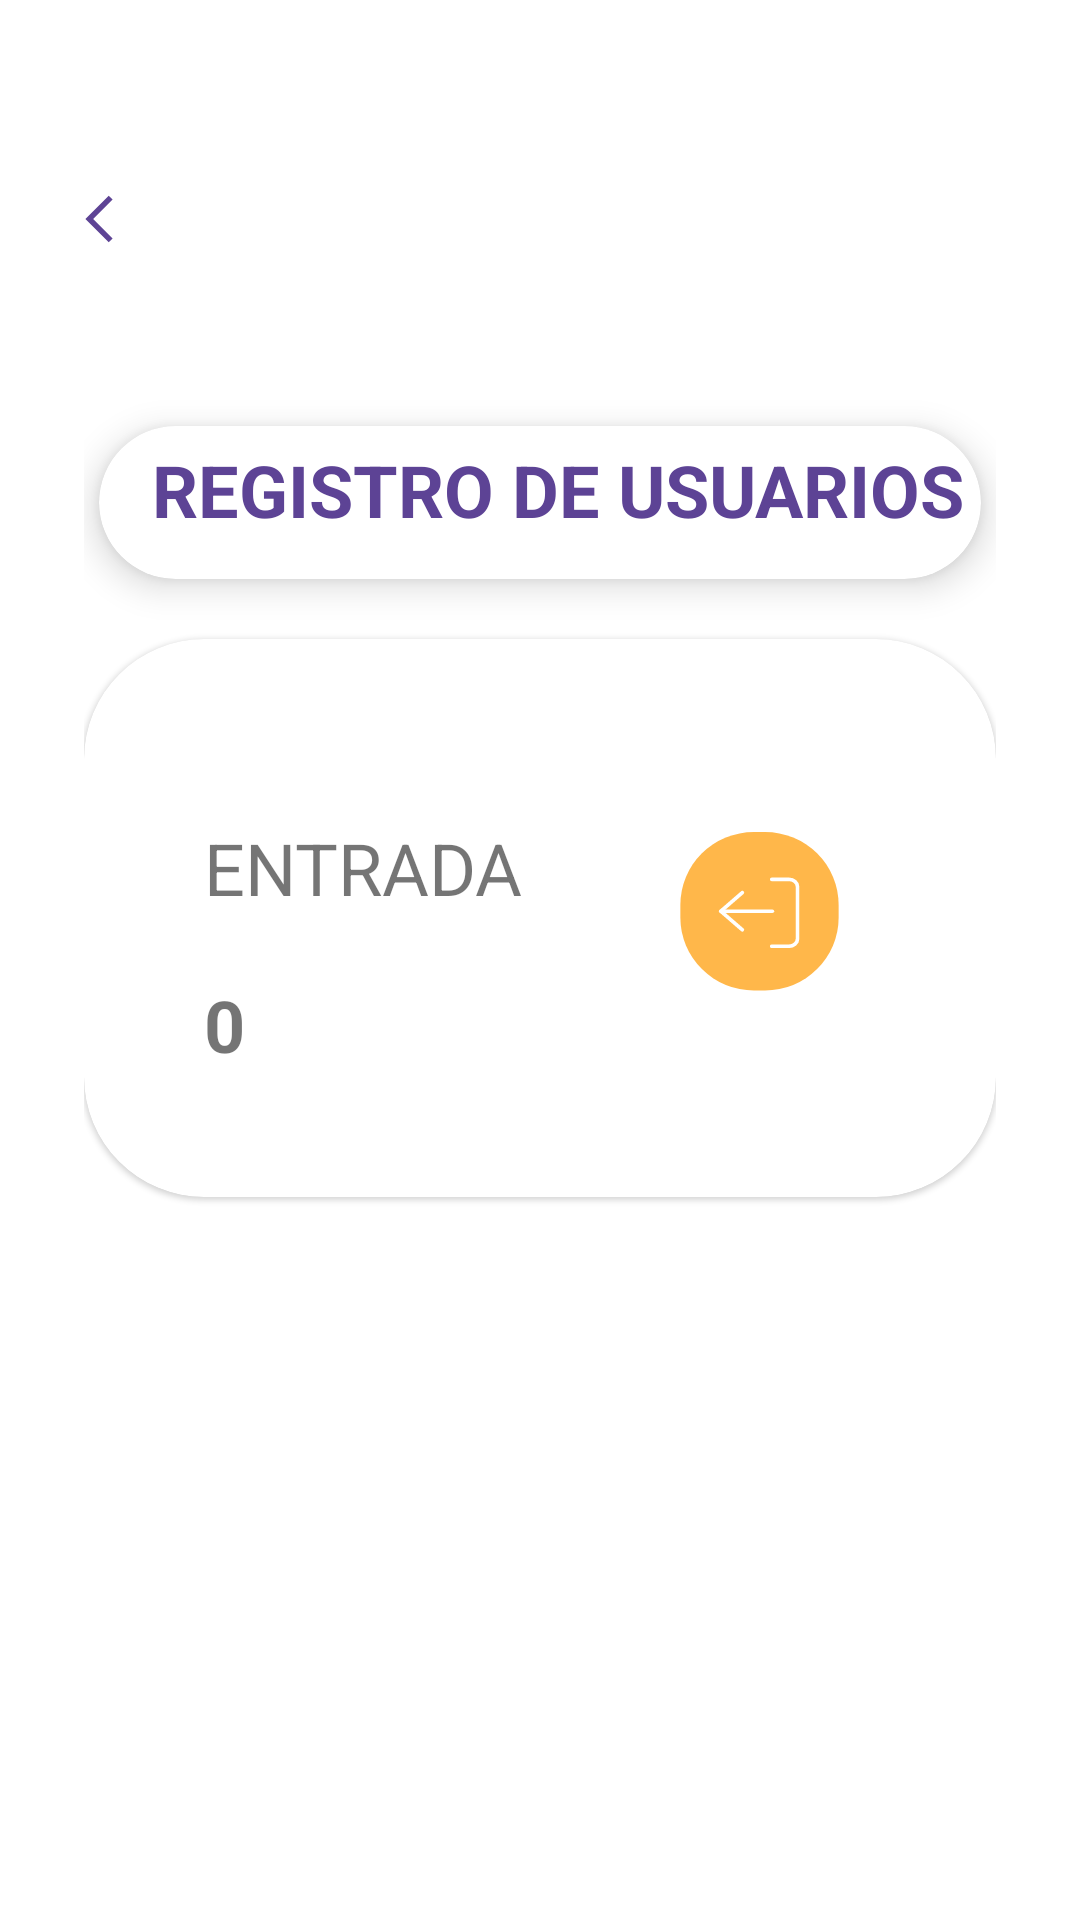

Here is an Android app screen rendered from its layout file. Give the layout XML and the strings, colors and styles it references.
<!-- AndroidManifest.xml: application theme Theme.IDRD -->
<!-- res/layout/fragment_registro_botones.xml -->
<?xml version="1.0" encoding="utf-8"?>
<FrameLayout xmlns:android="http://schemas.android.com/apk/res/android"
    xmlns:tools="http://schemas.android.com/tools"
    android:layout_width="match_parent"
    android:layout_height="match_parent"
    xmlns:app="http://schemas.android.com/apk/res-auto"
    tools:context=".presentation.registro_botones.view.fragment_registro_botones">

    
    <LinearLayout
        android:layout_width="match_parent"
        android:layout_height="match_parent"
        android:padding="28dp"
        android:orientation="vertical"
        >

        <ImageButton
            android:layout_width="wrap_content"
            android:layout_height="wrap_content"
            android:layout_marginTop="37dp"
            android:background="@drawable/ic_volver"

            ></ImageButton>

        <androidx.cardview.widget.CardView
            android:layout_width="match_parent"
            android:layout_height="51dp"
            android:layout_marginHorizontal="5dp"
            android:layout_marginTop="61dp"
            android:background="@color/white"
            app:cardCornerRadius="32dp"
            app:cardElevation="7dp">

            <TextView

                android:layout_width="match_parent"
                android:layout_height="wrap_content"
                android:text="REGISTRO DE USUARIOS"
                android:textSize="24dp"
                android:layout_marginLeft="12dp"
                android:layout_marginTop="5dp"
                android:textStyle="bold"
                android:textAlignment="center"
                android:textColor="@color/principal"

                ></TextView>


        </androidx.cardview.widget.CardView>


        <com.google.android.material.card.MaterialCardView
            android:id="@+id/btnentrada"
            android:layout_width="match_parent"
            android:layout_height="wrap_content"
            android:layout_marginTop="20dp"
            app:cardCornerRadius="40dp"
            android:clickable="true"

            >
            <LinearLayout
                android:layout_width="wrap_content"
                android:layout_height="wrap_content"
                android:orientation="horizontal"
                android:layout_margin="20dp"
                >
                <LinearLayout
                    android:layout_width="wrap_content"
                    android:layout_height="wrap_content"
                    android:orientation="vertical"
                    android:layout_margin="20dp"
                    >
                    <TextView
                        android:layout_marginTop="20dp"
                        android:layout_width="wrap_content"
                        android:layout_height="wrap_content"
                        android:text="ENTRADA"
                        android:textSize="24dp"
                        ></TextView>
                    <TextView
                        android:id="@+id/numentradas"
                        android:layout_marginTop="20dp"
                        android:layout_width="wrap_content"
                        android:layout_height="wrap_content"
                        android:text="0"
                        android:textSize="24dp"
                        android:textStyle="bold"
                        ></TextView>

                </LinearLayout>

                <ImageView
                    android:layout_width="wrap_content"
                    android:layout_height="wrap_content"
                    android:src="@drawable/ic_salir"
                    android:layout_margin="30dp"

                    ></ImageView>

            </LinearLayout>


        </com.google.android.material.card.MaterialCardView>
    </LinearLayout>


</FrameLayout>
<!-- resources referenced by this layout -->
<resources>
  <color name="principal">#5D4395</color>
  <color name="white">#FFFFFFFF</color>
  <!-- drawable ic_salir (drawable) -->
  <vector xmlns:android="http://schemas.android.com/apk/res/android"
      android:width="86dp"
      android:height="86dp"
      android:viewportWidth="94"
      android:viewportHeight="95">
    <path
        android:pathData="M44,0L50,0A40,40 0,0 1,90 40L90,47A40,40 0,0 1,50 87L44,87A40,40 0,0 1,4 47L4,40A40,40 0,0 1,44 0z"
        android:fillColor="#FFB74A"/>
    <path
        android:pathData="M53.6553,26H62.9886C64.2263,26 65.4133,26.4302 66.2884,27.196C67.1636,27.9618 67.6553,29.0004 67.6553,30.0833V58.6667C67.6553,59.7496 67.1636,60.7882 66.2884,61.554C65.4133,62.3198 64.2263,62.75 62.9886,62.75H53.6553"
        android:strokeLineJoin="round"
        android:strokeWidth="2"
        android:fillColor="#00000000"
        android:strokeColor="#ffffff"
        android:strokeLineCap="round"/>
    <path
        android:pathData="M37.666,33.2917L25.9993,43.5L37.666,53.7084"
        android:strokeLineJoin="round"
        android:strokeWidth="2"
        android:fillColor="#00000000"
        android:strokeColor="#ffffff"
        android:strokeLineCap="round"/>
    <path
        android:pathData="M26,43.5H54"
        android:strokeLineJoin="round"
        android:strokeWidth="2"
        android:fillColor="#00000000"
        android:strokeColor="#ffffff"
        android:strokeLineCap="round"/>
  </vector>
  <!-- drawable ic_volver (drawable) -->
  <vector xmlns:android="http://schemas.android.com/apk/res/android"
      android:width="10dp"
      android:height="16dp"
      android:viewportWidth="10"
      android:viewportHeight="16">
    <path
        android:pathData="M8.2403,0.222L0.4624,8L8.2403,15.7779L9.5374,14.4817L3.0547,8L9.5374,1.5182L8.2403,0.222Z"
        android:fillColor="#5E4495"/>
  </vector>
  <style name="Theme.IDRD" parent="Theme.MaterialComponents.Light.NoActionBar">
          
          <item name="colorPrimary">@color/purple_500</item>
          <item name="colorPrimaryVariant">@color/purple_700</item>
          <item name="colorOnPrimary">@color/white</item>
          
          <item name="colorSecondary">@color/teal_200</item>
          <item name="colorSecondaryVariant">@color/teal_700</item>
          <item name="colorOnSecondary">@color/black</item>
          
          <item name="android:statusBarColor" tools:targetApi="l">?attr/colorPrimaryVariant</item>
          
      </style>
  <color name="purple_500">#5D4395</color>
  <color name="purple_700">#5D4395</color>
  <color name="teal_200">#5D4395</color>
  <color name="teal_700">#FF018786</color>
  <color name="black">#FF000000</color>
</resources>
